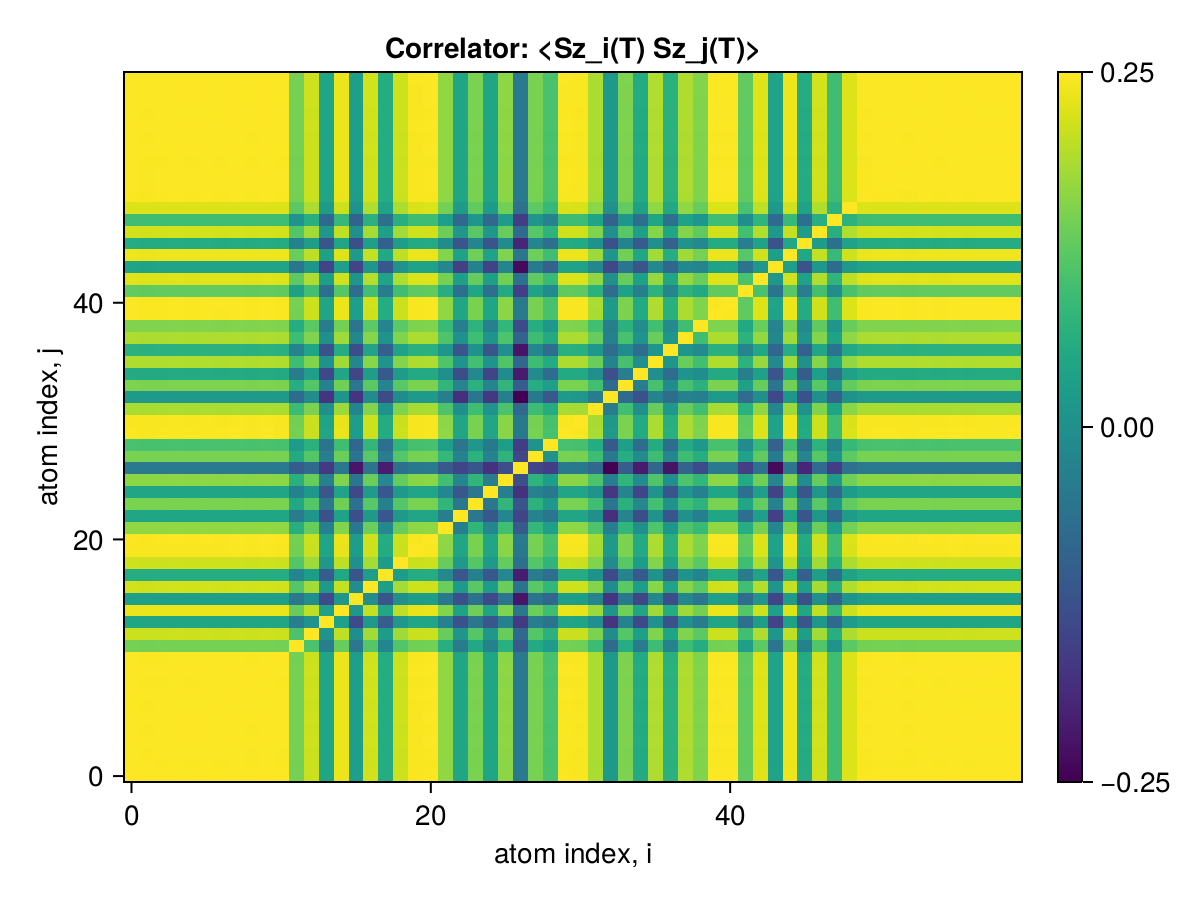

Data behind this chart, as committed beside it:
x1, x2, x3, x4, x5, x6, x7, x8, x9, x10, x11, x12, x13, x14, x15, x16, x17, x18, x19, x20, x21, x22, x23, x24
0.25, 0.2495, 0.2496, 0.2499, 0.2496, 0.2498, 0.2497, 0.2499, 0.2496, 0.2499, 0.2496, 0.2258, 0.2411, 0.2021, 0.2468, 0.1983, 0.2421, 0.2053, 0.2413, 0.2491, 0.2494, 0.2308, 0.2023, 0.2267
0.2495, 0.25, 0.2493, 0.2496, 0.2494, 0.2496, 0.2494, 0.2496, 0.2493, 0.2496, 0.2493, 0.2255, 0.2408, 0.2019, 0.2465, 0.1981, 0.2418, 0.2051, 0.241, 0.2488, 0.2492, 0.2306, 0.202, 0.2264
0.2496, 0.2493, 0.25, 0.2497, 0.2495, 0.2497, 0.2495, 0.2497, 0.2494, 0.2497, 0.2495, 0.2256, 0.241, 0.2019, 0.2466, 0.1982, 0.2419, 0.2052, 0.2412, 0.2489, 0.2493, 0.2307, 0.2021, 0.2265
0.2499, 0.2496, 0.2497, 0.25, 0.2497, 0.25, 0.2498, 0.25, 0.2497, 0.25, 0.2497, 0.2259, 0.2412, 0.2022, 0.2469, 0.1984, 0.2422, 0.2054, 0.2414, 0.2492, 0.2495, 0.2309, 0.2024, 0.2268
0.2496, 0.2494, 0.2495, 0.2497, 0.25, 0.2497, 0.2496, 0.2497, 0.2495, 0.2497, 0.2495, 0.2257, 0.241, 0.202, 0.2467, 0.1982, 0.2419, 0.2052, 0.2412, 0.249, 0.2493, 0.2307, 0.2021, 0.2265
0.2498, 0.2496, 0.2497, 0.25, 0.2497, 0.25, 0.2498, 0.25, 0.2497, 0.25, 0.2497, 0.2259, 0.2412, 0.2022, 0.2469, 0.1984, 0.2422, 0.2054, 0.2414, 0.2492, 0.2495, 0.2309, 0.2024, 0.2267
0.2497, 0.2494, 0.2495, 0.2498, 0.2496, 0.2498, 0.25, 0.2498, 0.2495, 0.2498, 0.2495, 0.2257, 0.2411, 0.202, 0.2467, 0.1982, 0.242, 0.2052, 0.2412, 0.249, 0.2494, 0.2308, 0.2022, 0.2266
0.2499, 0.2496, 0.2497, 0.25, 0.2497, 0.25, 0.2498, 0.25, 0.2497, 0.25, 0.2497, 0.2259, 0.2412, 0.2022, 0.2469, 0.1984, 0.2422, 0.2054, 0.2414, 0.2492, 0.2496, 0.2309, 0.2024, 0.2268
0.2496, 0.2493, 0.2494, 0.2497, 0.2495, 0.2497, 0.2495, 0.2497, 0.25, 0.2497, 0.2494, 0.2256, 0.2409, 0.2019, 0.2466, 0.1982, 0.2419, 0.2052, 0.2412, 0.2489, 0.2493, 0.2307, 0.2021, 0.2265
0.2499, 0.2496, 0.2497, 0.25, 0.2497, 0.25, 0.2498, 0.25, 0.2497, 0.25, 0.2497, 0.2259, 0.2412, 0.2022, 0.2469, 0.1984, 0.2422, 0.2054, 0.2414, 0.2492, 0.2496, 0.2309, 0.2024, 0.2268
0.2496, 0.2493, 0.2495, 0.2497, 0.2495, 0.2497, 0.2495, 0.2497, 0.2494, 0.2497, 0.25, 0.2256, 0.2409, 0.202, 0.2466, 0.1982, 0.2419, 0.2052, 0.2412, 0.2489, 0.2493, 0.2307, 0.2022, 0.2265
0.2258, 0.2255, 0.2256, 0.2259, 0.2257, 0.2259, 0.2257, 0.2259, 0.2256, 0.2259, 0.2256, 0.25, 0.2171, 0.182, 0.2231, 0.1791, 0.2192, 0.1859, 0.2183, 0.2252, 0.2255, 0.2069, 0.1819, 0.2031
0.2411, 0.2408, 0.241, 0.2412, 0.241, 0.2412, 0.2411, 0.2412, 0.2409, 0.2412, 0.2409, 0.2171, 0.25, 0.1934, 0.2386, 0.1899, 0.2339, 0.1972, 0.2332, 0.2405, 0.2408, 0.2229, 0.1939, 0.2192
0.2021, 0.2019, 0.2019, 0.2022, 0.202, 0.2022, 0.202, 0.2022, 0.2019, 0.2022, 0.202, 0.182, 0.1934, 0.25, 0.1991, 0.1589, 0.196, 0.1669, 0.1955, 0.2015, 0.2018, 0.1835, 0.162, 0.1791
0.2468, 0.2465, 0.2466, 0.2469, 0.2467, 0.2469, 0.2467, 0.2469, 0.2466, 0.2469, 0.2466, 0.2231, 0.2386, 0.1991, 0.25, 0.1954, 0.2395, 0.2028, 0.2387, 0.2461, 0.2465, 0.2281, 0.2002, 0.2243
0.1983, 0.1981, 0.1982, 0.1984, 0.1982, 0.1984, 0.1982, 0.1984, 0.1982, 0.1984, 0.1982, 0.1791, 0.1899, 0.1589, 0.1954, 0.25, 0.1906, 0.1632, 0.1914, 0.1978, 0.198, 0.1804, 0.1616, 0.177
0.2421, 0.2418, 0.2419, 0.2422, 0.2419, 0.2422, 0.242, 0.2422, 0.2419, 0.2422, 0.2419, 0.2192, 0.2339, 0.196, 0.2395, 0.1906, 0.25, 0.1976, 0.2342, 0.2414, 0.2418, 0.2237, 0.1964, 0.2198
0.2053, 0.2051, 0.2052, 0.2054, 0.2052, 0.2054, 0.2052, 0.2054, 0.2052, 0.2054, 0.2052, 0.1859, 0.1972, 0.1669, 0.2028, 0.1632, 0.1976, 0.25, 0.1969, 0.2047, 0.205, 0.1876, 0.1643, 0.1836
0.2413, 0.241, 0.2412, 0.2414, 0.2412, 0.2414, 0.2412, 0.2414, 0.2412, 0.2414, 0.2412, 0.2183, 0.2332, 0.1955, 0.2387, 0.1914, 0.2342, 0.1969, 0.25, 0.2407, 0.241, 0.2231, 0.1958, 0.2191
0.2491, 0.2488, 0.2489, 0.2492, 0.249, 0.2492, 0.249, 0.2492, 0.2489, 0.2492, 0.2489, 0.2252, 0.2405, 0.2015, 0.2461, 0.1978, 0.2414, 0.2047, 0.2407, 0.25, 0.2488, 0.2302, 0.2017, 0.2261
0.2494, 0.2492, 0.2493, 0.2495, 0.2493, 0.2495, 0.2494, 0.2496, 0.2493, 0.2496, 0.2493, 0.2255, 0.2408, 0.2018, 0.2465, 0.198, 0.2418, 0.205, 0.241, 0.2488, 0.25, 0.2305, 0.202, 0.2264
0.2308, 0.2306, 0.2307, 0.2309, 0.2307, 0.2309, 0.2308, 0.2309, 0.2307, 0.2309, 0.2307, 0.2069, 0.2229, 0.1835, 0.2281, 0.1804, 0.2237, 0.1876, 0.2231, 0.2302, 0.2305, 0.25, 0.1834, 0.2096
0.2023, 0.202, 0.2021, 0.2024, 0.2021, 0.2024, 0.2022, 0.2024, 0.2021, 0.2024, 0.2022, 0.1819, 0.1939, 0.162, 0.2002, 0.1616, 0.1964, 0.1643, 0.1958, 0.2017, 0.202, 0.1834, 0.25, 0.1792
0.2267, 0.2264, 0.2265, 0.2268, 0.2265, 0.2267, 0.2266, 0.2268, 0.2265, 0.2268, 0.2265, 0.2031, 0.2192, 0.1791, 0.2243, 0.177, 0.2198, 0.1836, 0.2191, 0.2261, 0.2264, 0.2096, 0.1792, 0.25
0.2023, 0.2021, 0.2021, 0.2024, 0.2022, 0.2024, 0.2022, 0.2024, 0.2021, 0.2024, 0.2022, 0.1843, 0.1948, 0.1643, 0.2006, 0.1583, 0.1967, 0.1645, 0.1957, 0.2017, 0.202, 0.1866, 0.1647, 0.1792
0.23, 0.2298, 0.2299, 0.2301, 0.2299, 0.2301, 0.23, 0.2301, 0.2299, 0.2301, 0.2299, 0.2072, 0.223, 0.184, 0.2276, 0.1788, 0.2236, 0.1876, 0.2225, 0.2294, 0.2297, 0.2147, 0.1864, 0.2098
0.1808, 0.1806, 0.1806, 0.1809, 0.1807, 0.1808, 0.1807, 0.1809, 0.1806, 0.1809, 0.1807, 0.1666, 0.1733, 0.1527, 0.1791, 0.1394, 0.1774, 0.1418, 0.176, 0.1803, 0.1805, 0.1652, 0.1566, 0.1642
0.2264, 0.2262, 0.2263, 0.2265, 0.2263, 0.2265, 0.2264, 0.2265, 0.2263, 0.2265, 0.2263, 0.2042, 0.2192, 0.1821, 0.2239, 0.178, 0.22, 0.1822, 0.2192, 0.2258, 0.2261, 0.2109, 0.1846, 0.2082
0.2163, 0.2161, 0.2162, 0.2164, 0.2162, 0.2164, 0.2163, 0.2164, 0.2162, 0.2164, 0.2162, 0.1968, 0.208, 0.1776, 0.2138, 0.1714, 0.2105, 0.1749, 0.2095, 0.2157, 0.216, 0.1983, 0.1785, 0.1952
0.2493, 0.2491, 0.2492, 0.2495, 0.2492, 0.2495, 0.2493, 0.2495, 0.2492, 0.2495, 0.2492, 0.2254, 0.2407, 0.2017, 0.2464, 0.1979, 0.2417, 0.2049, 0.2409, 0.2487, 0.249, 0.2305, 0.2019, 0.2263
0.2491, 0.2488, 0.249, 0.2492, 0.249, 0.2492, 0.249, 0.2492, 0.2489, 0.2492, 0.249, 0.2252, 0.2405, 0.2015, 0.2462, 0.1978, 0.2414, 0.2047, 0.2407, 0.2485, 0.2488, 0.2302, 0.2017, 0.2261
0.2354, 0.2351, 0.2352, 0.2355, 0.2352, 0.2355, 0.2353, 0.2355, 0.2352, 0.2355, 0.2352, 0.213, 0.2271, 0.1908, 0.2326, 0.1862, 0.2284, 0.1925, 0.2276, 0.2347, 0.2351, 0.2175, 0.1914, 0.214
0.1961, 0.1959, 0.196, 0.1962, 0.196, 0.1962, 0.1961, 0.1962, 0.196, 0.1962, 0.196, 0.1736, 0.1898, 0.1504, 0.1935, 0.1508, 0.1892, 0.1593, 0.1889, 0.1956, 0.1959, 0.1821, 0.1491, 0.1781
0.2272, 0.227, 0.2271, 0.2273, 0.2271, 0.2273, 0.2272, 0.2274, 0.2271, 0.2274, 0.2271, 0.2056, 0.2191, 0.1846, 0.2246, 0.1796, 0.2206, 0.1856, 0.2198, 0.2266, 0.227, 0.21, 0.1855, 0.2075
0.2044, 0.2042, 0.2043, 0.2045, 0.2043, 0.2045, 0.2044, 0.2045, 0.2043, 0.2045, 0.2043, 0.1816, 0.1983, 0.1588, 0.202, 0.1575, 0.1977, 0.1655, 0.1973, 0.2039, 0.2042, 0.1916, 0.16, 0.1876
0.2362, 0.2359, 0.2361, 0.2363, 0.2361, 0.2363, 0.2361, 0.2363, 0.236, 0.2363, 0.2361, 0.2137, 0.2278, 0.1919, 0.2335, 0.1872, 0.2291, 0.1933, 0.2283, 0.2356, 0.2359, 0.218, 0.1931, 0.2149
0.2075, 0.2073, 0.2074, 0.2076, 0.2074, 0.2076, 0.2075, 0.2076, 0.2074, 0.2076, 0.2074, 0.185, 0.2014, 0.162, 0.2051, 0.1601, 0.201, 0.1684, 0.2003, 0.207, 0.2073, 0.1946, 0.1642, 0.1923
0.236, 0.2357, 0.2358, 0.2361, 0.2358, 0.2361, 0.2359, 0.2361, 0.2358, 0.2361, 0.2358, 0.2134, 0.2275, 0.1914, 0.2332, 0.1872, 0.2288, 0.1931, 0.2281, 0.2353, 0.2357, 0.2175, 0.1922, 0.2139
0.228, 0.2278, 0.2279, 0.2281, 0.2279, 0.2281, 0.228, 0.2281, 0.2279, 0.2281, 0.2279, 0.2051, 0.2207, 0.1819, 0.2253, 0.1788, 0.2209, 0.1861, 0.2202, 0.2274, 0.2277, 0.2122, 0.1828, 0.2087
0.2495, 0.2492, 0.2494, 0.2496, 0.2494, 0.2496, 0.2495, 0.2496, 0.2494, 0.2496, 0.2494, 0.2256, 0.2409, 0.2019, 0.2466, 0.1981, 0.2418, 0.2051, 0.2411, 0.2489, 0.2492, 0.2306, 0.2021, 0.2264
0.2496, 0.2493, 0.2494, 0.2497, 0.2494, 0.2497, 0.2495, 0.2497, 0.2494, 0.2497, 0.2494, 0.2256, 0.2409, 0.2019, 0.2466, 0.1982, 0.2419, 0.2051, 0.2411, 0.2489, 0.2493, 0.2307, 0.2021, 0.2265
0.2217, 0.2215, 0.2216, 0.2218, 0.2216, 0.2218, 0.2217, 0.2218, 0.2216, 0.2218, 0.2216, 0.199, 0.2144, 0.176, 0.219, 0.1743, 0.2144, 0.1816, 0.2139, 0.2212, 0.2215, 0.2059, 0.1755, 0.2021
0.2444, 0.2441, 0.2443, 0.2445, 0.2443, 0.2445, 0.2443, 0.2445, 0.2442, 0.2445, 0.2443, 0.221, 0.2359, 0.1978, 0.2415, 0.1938, 0.237, 0.2005, 0.2362, 0.2438, 0.2441, 0.2259, 0.1984, 0.2221
0.2007, 0.2005, 0.2006, 0.2008, 0.2006, 0.2008, 0.2007, 0.2008, 0.2006, 0.2008, 0.2006, 0.1787, 0.1943, 0.1564, 0.1981, 0.1565, 0.1938, 0.1645, 0.1934, 0.2002, 0.2005, 0.187, 0.1555, 0.1838
0.2472, 0.2469, 0.2471, 0.2473, 0.2471, 0.2473, 0.2472, 0.2473, 0.2471, 0.2473, 0.2471, 0.2234, 0.2387, 0.1999, 0.2443, 0.1962, 0.2396, 0.2032, 0.2389, 0.2466, 0.2469, 0.2285, 0.2001, 0.2244
0.205, 0.2048, 0.2049, 0.2051, 0.2049, 0.2051, 0.2049, 0.2051, 0.2049, 0.2051, 0.2049, 0.1842, 0.198, 0.1636, 0.2024, 0.1617, 0.1985, 0.1685, 0.1979, 0.2045, 0.2048, 0.1897, 0.1632, 0.1861
0.242, 0.2418, 0.2419, 0.2422, 0.2419, 0.2422, 0.242, 0.2422, 0.2419, 0.2422, 0.2419, 0.2185, 0.2338, 0.195, 0.2392, 0.1917, 0.2345, 0.1988, 0.2338, 0.2414, 0.2417, 0.224, 0.1951, 0.2199
0.2141, 0.2138, 0.2139, 0.2142, 0.214, 0.2142, 0.214, 0.2142, 0.2139, 0.2142, 0.2139, 0.1931, 0.2068, 0.1722, 0.2115, 0.1694, 0.2075, 0.1759, 0.2068, 0.2135, 0.2138, 0.1982, 0.1723, 0.1944
0.244, 0.2437, 0.2438, 0.2441, 0.2439, 0.2441, 0.2439, 0.2441, 0.2438, 0.2441, 0.2438, 0.2205, 0.2356, 0.1972, 0.2411, 0.1936, 0.2364, 0.2005, 0.2357, 0.2433, 0.2437, 0.2256, 0.1974, 0.2215
0.2494, 0.2492, 0.2493, 0.2495, 0.2493, 0.2495, 0.2494, 0.2495, 0.2493, 0.2496, 0.2493, 0.2255, 0.2408, 0.2019, 0.2465, 0.1981, 0.2418, 0.205, 0.241, 0.2488, 0.2491, 0.2305, 0.2021, 0.2264
0.2497, 0.2494, 0.2496, 0.2498, 0.2496, 0.2498, 0.2497, 0.2498, 0.2495, 0.2498, 0.2496, 0.2257, 0.2411, 0.2021, 0.2468, 0.1983, 0.242, 0.2053, 0.2413, 0.2491, 0.2494, 0.2308, 0.2023, 0.2266
0.2497, 0.2495, 0.2496, 0.2498, 0.2496, 0.2498, 0.2497, 0.2499, 0.2496, 0.2499, 0.2496, 0.2258, 0.2411, 0.2021, 0.2468, 0.1983, 0.2421, 0.2053, 0.2413, 0.2491, 0.2494, 0.2308, 0.2023, 0.2266
0.2495, 0.2492, 0.2494, 0.2496, 0.2494, 0.2496, 0.2494, 0.2496, 0.2493, 0.2496, 0.2494, 0.2255, 0.2409, 0.2019, 0.2466, 0.1981, 0.2418, 0.2051, 0.2411, 0.2489, 0.2492, 0.2306, 0.2021, 0.2264
0.2498, 0.2496, 0.2497, 0.2499, 0.2497, 0.2499, 0.2498, 0.2499, 0.2497, 0.2499, 0.2497, 0.2258, 0.2412, 0.2021, 0.2469, 0.1984, 0.2421, 0.2054, 0.2414, 0.2492, 0.2495, 0.2309, 0.2023, 0.2267
0.2496, 0.2493, 0.2495, 0.2497, 0.2495, 0.2497, 0.2496, 0.2497, 0.2495, 0.2497, 0.2495, 0.2257, 0.241, 0.202, 0.2467, 0.1982, 0.2419, 0.2052, 0.2412, 0.249, 0.2493, 0.2307, 0.2022, 0.2265
0.2499, 0.2496, 0.2497, 0.25, 0.2497, 0.25, 0.2498, 0.25, 0.2497, 0.25, 0.2497, 0.2259, 0.2412, 0.2022, 0.2469, 0.1984, 0.2422, 0.2054, 0.2414, 0.2492, 0.2496, 0.2309, 0.2024, 0.2268
0.2497, 0.2495, 0.2496, 0.2498, 0.2496, 0.2498, 0.2497, 0.2499, 0.2496, 0.2499, 0.2496, 0.2258, 0.2411, 0.2021, 0.2468, 0.1983, 0.2421, 0.2053, 0.2413, 0.2491, 0.2494, 0.2308, 0.2023, 0.2266
0.2498, 0.2496, 0.2497, 0.25, 0.2497, 0.2499, 0.2498, 0.25, 0.2497, 0.25, 0.2497, 0.2259, 0.2412, 0.2022, 0.2469, 0.1984, 0.2422, 0.2054, 0.2414, 0.2492, 0.2495, 0.2309, 0.2023, 0.2267
0.2498, 0.2496, 0.2497, 0.25, 0.2497, 0.25, 0.2498, 0.25, 0.2497, 0.25, 0.2497, 0.2259, 0.2412, 0.2022, 0.2469, 0.1984, 0.2422, 0.2054, 0.2414, 0.2492, 0.2495, 0.2309, 0.2024, 0.2267
0.2499, 0.2496, 0.2497, 0.25, 0.2497, 0.25, 0.2498, 0.25, 0.2497, 0.25, 0.2497, 0.2259, 0.2412, 0.2022, 0.2469, 0.1984, 0.2422, 0.2054, 0.2414, 0.2492, 0.2496, 0.2309, 0.2024, 0.2268
